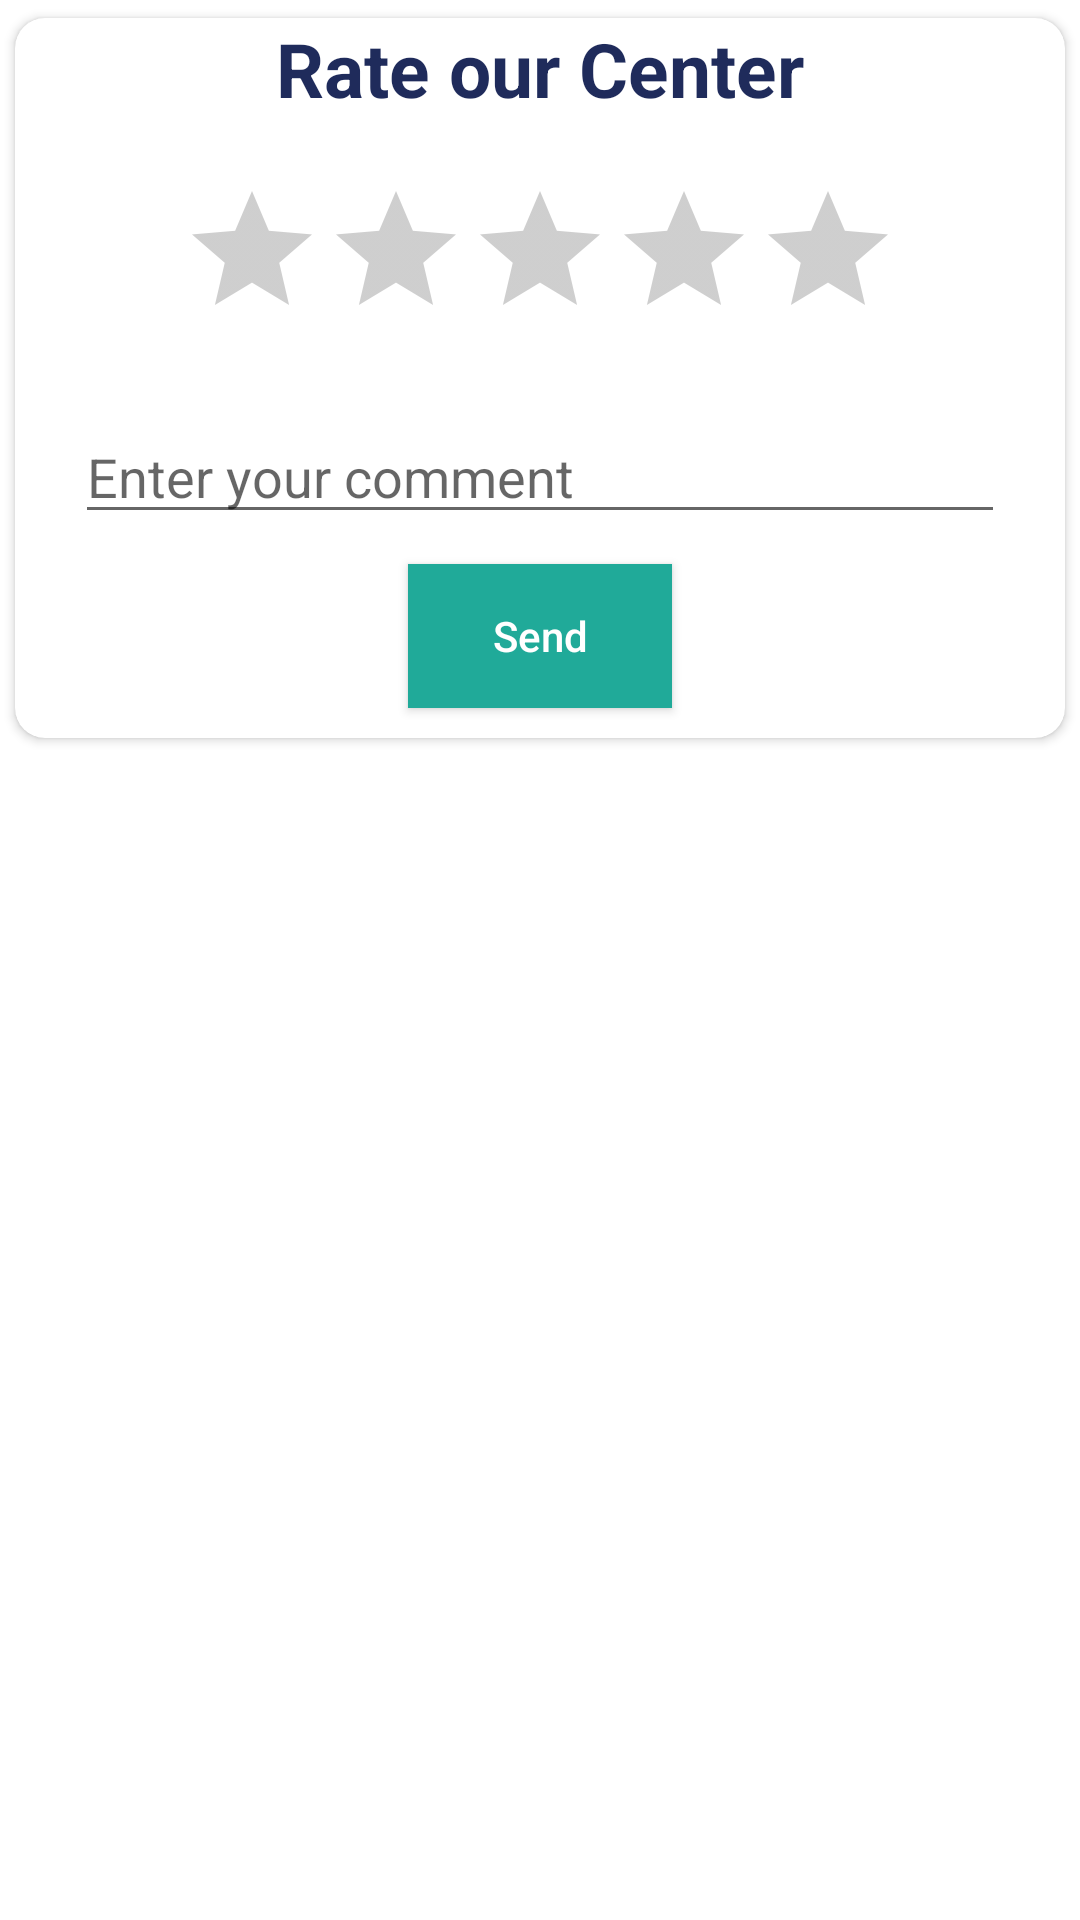

Layout XML and referenced resources for this Android screen:
<!-- AndroidManifest.xml: application theme Theme.AsilApp -->
<!-- res/layout/dialog_raking_center.xml -->
<?xml version="1.0" encoding="utf-8"?>
<RelativeLayout xmlns:android="http://schemas.android.com/apk/res/android"
    android:layout_width="match_parent"
    android:layout_height="match_parent"
    xmlns:app="http://schemas.android.com/apk/res-auto">

    <androidx.cardview.widget.CardView
        android:layout_width="match_parent"
        android:layout_height="wrap_content"
        app:cardUseCompatPadding="true"
        app:cardCornerRadius="10dp">

        <LinearLayout
            android:layout_width="match_parent"
            android:layout_height="wrap_content"
            android:orientation="vertical">

            <TextView
                android:layout_width="wrap_content"
                android:layout_height="wrap_content"
                android:text="@string/rate_our_center"
                android:textColor="@color/asilRoot"
                android:textSize="25sp"
                android:textStyle="bold"
                android:layout_gravity="center"/>

            <androidx.appcompat.widget.AppCompatRatingBar
                android:id="@+id/RatingBar_Patient_MyCenter_RatingBar"
                android:layout_width="wrap_content"
                android:layout_height="wrap_content"
                android:layout_gravity="center"
                android:layout_marginTop="20dp"
                android:layout_marginBottom="20dp"
                android:rating="0"
                android:theme="@style/CustomRatingBar"
                />

            <EditText
                android:id="@+id/EditText_Patient_MyCenter_RatingComment"
                android:layout_width="match_parent"
                android:layout_height="wrap_content"
                android:layout_marginStart="20dp"
                android:layout_marginEnd="20dp"
                android:hint="@string/enter_your_comment" />

            <androidx.appcompat.widget.AppCompatButton
                android:id="@+id/AppCompatButton_Patient_MyCenter_RatingSave"
                android:layout_width="wrap_content"
                android:layout_height="wrap_content"
                android:text="@string/send"
                android:textAllCaps="false"
                android:textColor="#FFF"
                android:layout_marginVertical="10dp"
                android:layout_gravity="center_horizontal"
                android:background="@color/asilSecondary"/>
        </LinearLayout>
    </androidx.cardview.widget.CardView>
</RelativeLayout>
<!-- resources referenced by this layout -->
<resources>
  <color name="asilRoot">#1F2B5B</color>
  <color name="asilSecondary">#20AA99</color>
  <string name="enter_your_comment">Enter your comment</string>
  <string name="rate_our_center">Rate our Center</string>
  <string name="send">Send</string>
  <style name="CustomRatingBar" parent="Widget.AppCompat.RatingBar">
          <item name="colorControlNormal">#444</item>
          <item name="colorControlActivated">#108E3D</item>
      </style>
  <style name="Theme.AsilApp" parent="Base.Theme.AsilApp" />
  <style name="Base.Theme.AsilApp" parent="Theme.MaterialComponents.DayNight.NoActionBar">
          <item name="colorPrimary">@color/asilPrimary</item>
          <item name="colorOnPrimary">@color/onPrimary</item>
          <item name="colorSecondary">@color/asilSecondary</item>
          <item name="colorOnSecondary">@color/onSecondary</item>
          
          <item name="android:statusBarColor">@color/asilRoot</item>
          
  
      </style>
  <color name="asilPrimary">#40E0D0</color>
  <color name="onPrimary">#FFF</color>
  <color name="onSecondary">#FDFBFF</color>
</resources>
